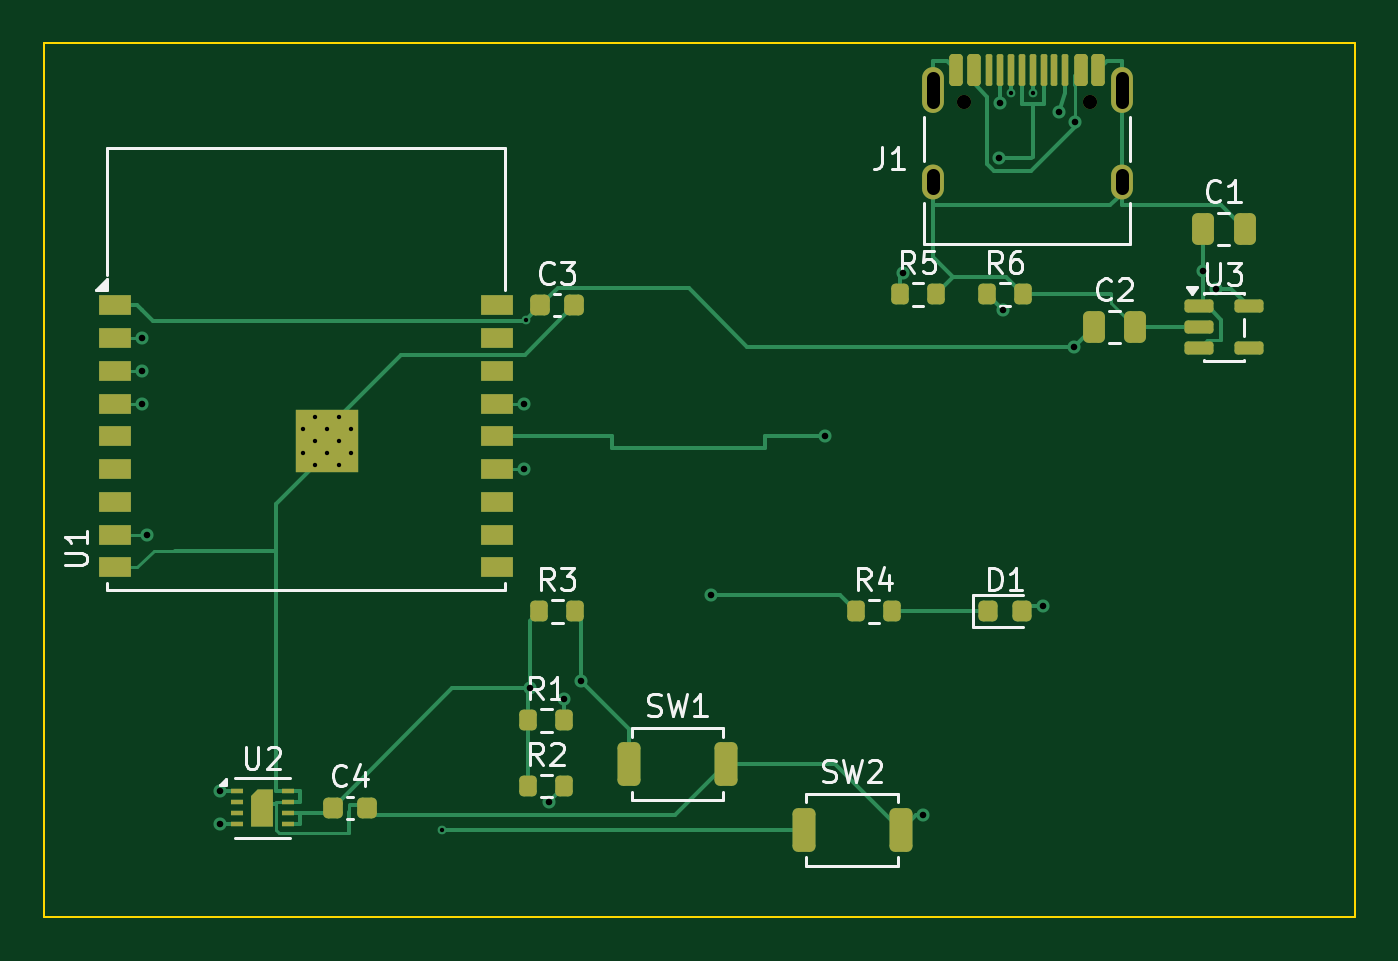
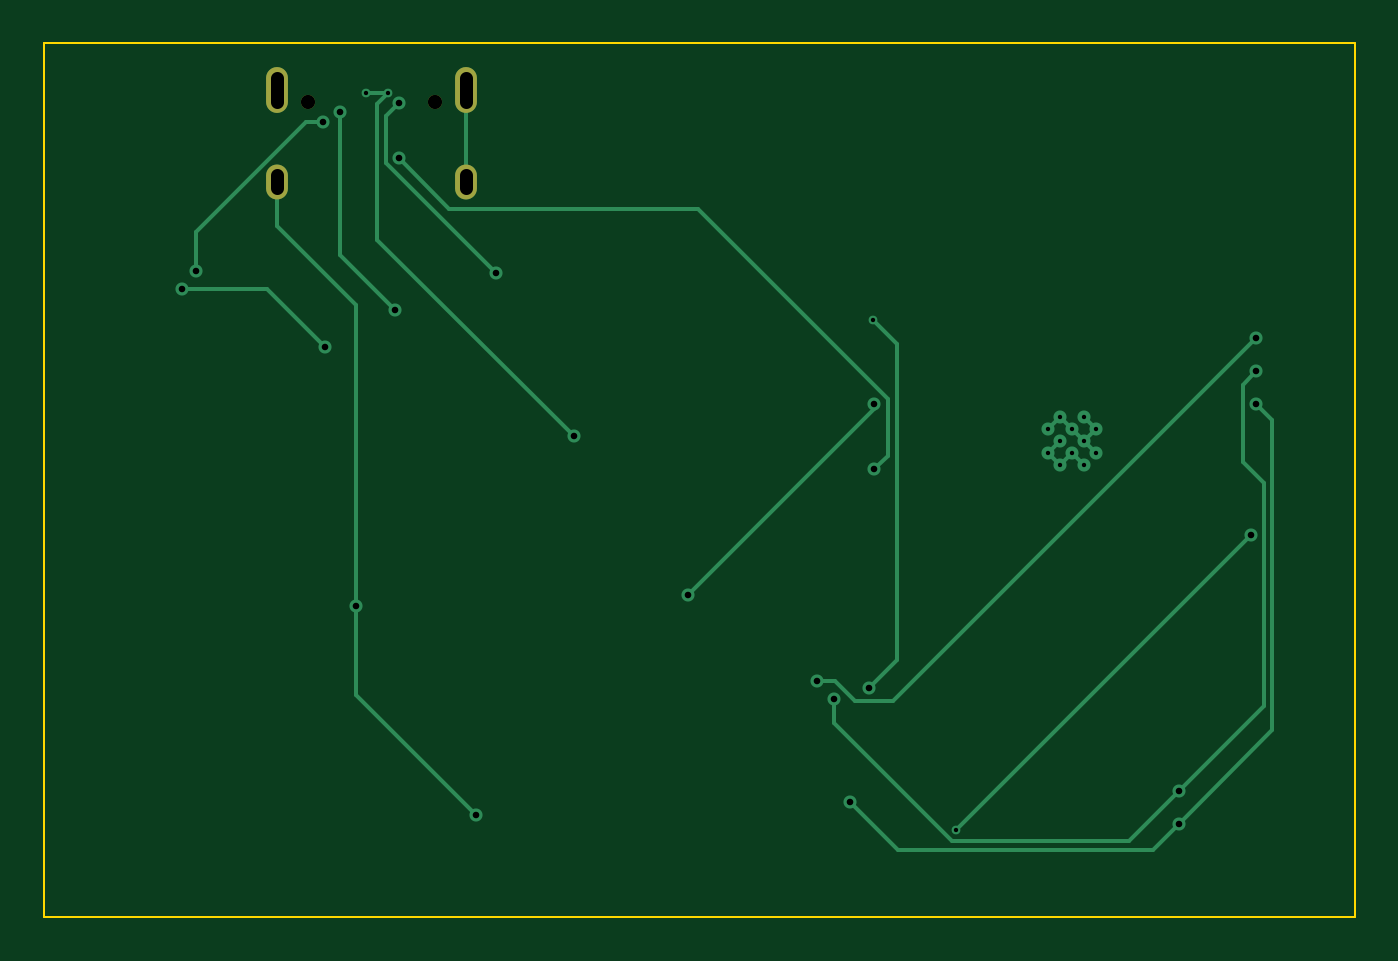
Circuit board: 10 layer files. Board 60.0 x 40.0 mm.
- bottom_copper: m2_board-B_Cu.gbl (5195 bytes)
- bottom_mask: m2_board-B_Mask.gbs (713 bytes)
- paste: m2_board-B_Paste.gbp (453 bytes)
- bottom_silk: m2_board-B_Silkscreen.gbo (454 bytes)
- outline: m2_board-Edge_Cuts.gm1 (615 bytes)
- top_copper: m2_board-F_Cu.gtl (15902 bytes)
- top_mask: m2_board-F_Mask.gts (4832 bytes)
- paste: m2_board-F_Paste.gtp (4464 bytes)
- top_silk: m2_board-F_Silkscreen.gto (21364 bytes)
- drill: m2_board.drl (1286 bytes)

=== bottom_copper: m2_board-B_Cu.gbl (5195 bytes, source omitted) ===
=== bottom_mask: m2_board-B_Mask.gbs ===
%TF.GenerationSoftware,KiCad,Pcbnew,10.0.5*%
%TF.CreationDate,2026-08-29T16:11:58+08:00*%
%TF.ProjectId,m2_board,6d325f62-6f61-4726-942e-6b696361645f,rev?*%
%TF.SameCoordinates,Original*%
%TF.FileFunction,Soldermask,Bot*%
%TF.FilePolarity,Negative*%
%FSLAX46Y46*%
G04 Gerber Fmt 4.6, Leading zero omitted, Abs format (unit mm)*
G04 Created by KiCad (PCBNEW 10.0.5) date 2026-08-29 16:11:58*
%MOMM*%
%LPD*%
G01*
G04 APERTURE LIST*
%ADD10C,0.650000*%
%ADD11O,1.000000X2.100000*%
%ADD12O,1.000000X1.600000*%
G04 APERTURE END LIST*
D10*
%TO.C,J1*%
X42110000Y-2700000D03*
X47890000Y-2700000D03*
D11*
X40680000Y-2170000D03*
D12*
X40680000Y-6350000D03*
D11*
X49320000Y-2170000D03*
D12*
X49320000Y-6350000D03*
%TD*%
M02*

=== paste: m2_board-B_Paste.gbp ===
%TF.GenerationSoftware,KiCad,Pcbnew,10.0.5*%
%TF.CreationDate,2026-08-29T16:11:58+08:00*%
%TF.ProjectId,m2_board,6d325f62-6f61-4726-942e-6b696361645f,rev?*%
%TF.SameCoordinates,Original*%
%TF.FileFunction,Paste,Bot*%
%TF.FilePolarity,Positive*%
%FSLAX46Y46*%
G04 Gerber Fmt 4.6, Leading zero omitted, Abs format (unit mm)*
G04 Created by KiCad (PCBNEW 10.0.5) date 2026-08-29 16:11:58*
%MOMM*%
%LPD*%
G01*
G04 APERTURE LIST*
G04 APERTURE END LIST*
M02*

=== bottom_silk: m2_board-B_Silkscreen.gbo ===
%TF.GenerationSoftware,KiCad,Pcbnew,10.0.5*%
%TF.CreationDate,2026-08-29T16:11:58+08:00*%
%TF.ProjectId,m2_board,6d325f62-6f61-4726-942e-6b696361645f,rev?*%
%TF.SameCoordinates,Original*%
%TF.FileFunction,Legend,Bot*%
%TF.FilePolarity,Positive*%
%FSLAX46Y46*%
G04 Gerber Fmt 4.6, Leading zero omitted, Abs format (unit mm)*
G04 Created by KiCad (PCBNEW 10.0.5) date 2026-08-29 16:11:58*
%MOMM*%
%LPD*%
G01*
G04 APERTURE LIST*
G04 APERTURE END LIST*
M02*

=== outline: m2_board-Edge_Cuts.gm1 ===
%TF.GenerationSoftware,KiCad,Pcbnew,10.0.5*%
%TF.CreationDate,2026-08-29T16:11:58+08:00*%
%TF.ProjectId,m2_board,6d325f62-6f61-4726-942e-6b696361645f,rev?*%
%TF.SameCoordinates,Original*%
%TF.FileFunction,Profile,NP*%
%FSLAX46Y46*%
G04 Gerber Fmt 4.6, Leading zero omitted, Abs format (unit mm)*
G04 Created by KiCad (PCBNEW 10.0.5) date 2026-08-29 16:11:58*
%MOMM*%
%LPD*%
G01*
G04 APERTURE LIST*
%TA.AperFunction,Profile*%
%ADD10C,0.100000*%
%TD*%
G04 APERTURE END LIST*
D10*
X0Y0D02*
X60000000Y0D01*
X0Y-40000000D02*
X0Y0D01*
X60000000Y0D02*
X60000000Y-40000000D01*
X60000000Y-40000000D02*
X0Y-40000000D01*
M02*

=== top_copper: m2_board-F_Cu.gtl (15902 bytes, source omitted) ===
=== top_mask: m2_board-F_Mask.gts ===
%TF.GenerationSoftware,KiCad,Pcbnew,10.0.5*%
%TF.CreationDate,2026-08-29T16:11:58+08:00*%
%TF.ProjectId,m2_board,6d325f62-6f61-4726-942e-6b696361645f,rev?*%
%TF.SameCoordinates,Original*%
%TF.FileFunction,Soldermask,Top*%
%TF.FilePolarity,Negative*%
%FSLAX46Y46*%
G04 Gerber Fmt 4.6, Leading zero omitted, Abs format (unit mm)*
G04 Created by KiCad (PCBNEW 10.0.5) date 2026-08-29 16:11:58*
%MOMM*%
%LPD*%
G01*
G04 APERTURE LIST*
G04 Aperture macros list*
%AMRoundRect*
0 Rectangle with rounded corners*
0 $1 Rounding radius*
0 $2 $3 $4 $5 $6 $7 $8 $9 X,Y pos of 4 corners*
0 Add a 4 corners polygon primitive as box body*
4,1,4,$2,$3,$4,$5,$6,$7,$8,$9,$2,$3,0*
0 Add four circle primitives for the rounded corners*
1,1,$1+$1,$2,$3*
1,1,$1+$1,$4,$5*
1,1,$1+$1,$6,$7*
1,1,$1+$1,$8,$9*
0 Add four rect primitives between the rounded corners*
20,1,$1+$1,$2,$3,$4,$5,0*
20,1,$1+$1,$4,$5,$6,$7,0*
20,1,$1+$1,$6,$7,$8,$9,0*
20,1,$1+$1,$8,$9,$2,$3,0*%
%AMFreePoly0*
4,1,6,0.500000,-0.850000,-0.500000,-0.850000,-0.500000,0.550000,-0.200000,0.850000,0.500000,0.850000,0.500000,-0.850000,0.500000,-0.850000,$1*%
G04 Aperture macros list end*
%ADD10RoundRect,0.200000X-0.200000X-0.275000X0.200000X-0.275000X0.200000X0.275000X-0.200000X0.275000X0*%
%ADD11C,0.650000*%
%ADD12RoundRect,0.150000X-0.150000X-0.575000X0.150000X-0.575000X0.150000X0.575000X-0.150000X0.575000X0*%
%ADD13RoundRect,0.075000X-0.075000X-0.650000X0.075000X-0.650000X0.075000X0.650000X-0.075000X0.650000X0*%
%ADD14O,1.000000X2.100000*%
%ADD15O,1.000000X1.600000*%
%ADD16RoundRect,0.225000X-0.225000X-0.250000X0.225000X-0.250000X0.225000X0.250000X-0.225000X0.250000X0*%
%ADD17R,0.550000X0.250000*%
%ADD18FreePoly0,0.000000*%
%ADD19RoundRect,0.250000X-0.250000X-0.475000X0.250000X-0.475000X0.250000X0.475000X-0.250000X0.475000X0*%
%ADD20R,1.500000X0.900000*%
%ADD21C,0.600000*%
%ADD22R,2.900000X2.900000*%
%ADD23RoundRect,0.250000X-0.275000X-0.750000X0.275000X-0.750000X0.275000X0.750000X-0.275000X0.750000X0*%
%ADD24RoundRect,0.150000X-0.512500X-0.150000X0.512500X-0.150000X0.512500X0.150000X-0.512500X0.150000X0*%
%ADD25RoundRect,0.218750X-0.218750X-0.256250X0.218750X-0.256250X0.218750X0.256250X-0.218750X0.256250X0*%
G04 APERTURE END LIST*
D10*
%TO.C,R4*%
X37175000Y-26000000D03*
X38825000Y-26000000D03*
%TD*%
D11*
%TO.C,J1*%
X42110000Y-2700000D03*
X47890000Y-2700000D03*
D12*
X41750000Y-1255000D03*
X42550000Y-1255000D03*
D13*
X43750000Y-1255000D03*
X44750000Y-1255000D03*
X45250000Y-1255000D03*
X46250000Y-1255000D03*
D12*
X47450000Y-1255000D03*
X48250000Y-1255000D03*
X48250000Y-1255000D03*
X47450000Y-1255000D03*
D13*
X46750000Y-1255000D03*
X45750000Y-1255000D03*
X44250000Y-1255000D03*
X43250000Y-1255000D03*
D12*
X42550000Y-1255000D03*
X41750000Y-1255000D03*
D14*
X40680000Y-2170000D03*
D15*
X40680000Y-6350000D03*
D14*
X49320000Y-2170000D03*
D15*
X49320000Y-6350000D03*
%TD*%
D10*
%TO.C,R6*%
X43175000Y-11500000D03*
X44825000Y-11500000D03*
%TD*%
%TO.C,R5*%
X39175000Y-11500000D03*
X40825000Y-11500000D03*
%TD*%
%TO.C,R2*%
X22175000Y-34000000D03*
X23825000Y-34000000D03*
%TD*%
D16*
%TO.C,C3*%
X22725000Y-12000000D03*
X24275000Y-12000000D03*
%TD*%
D17*
%TO.C,U2*%
X8825000Y-34250000D03*
X8825000Y-34750000D03*
X8825000Y-35250000D03*
X8825000Y-35750000D03*
X11175000Y-35750000D03*
X11175000Y-35250000D03*
X11175000Y-34750000D03*
X11175000Y-34250000D03*
D18*
X10000000Y-35000000D03*
%TD*%
D19*
%TO.C,C2*%
X48050000Y-13000000D03*
X49950000Y-13000000D03*
%TD*%
D10*
%TO.C,R1*%
X22175000Y-31000000D03*
X23825000Y-31000000D03*
%TD*%
D20*
%TO.C,U1*%
X3250000Y-12000000D03*
X3250000Y-13500000D03*
X3250000Y-15000000D03*
X3250000Y-16500000D03*
X3250000Y-18000000D03*
X3250000Y-19500000D03*
X3250000Y-21000000D03*
X3250000Y-22500000D03*
X3250000Y-24000000D03*
X20750000Y-24000000D03*
X20750000Y-22500000D03*
X20750000Y-21000000D03*
X20750000Y-19500000D03*
X20750000Y-18000000D03*
X20750000Y-16500000D03*
X20750000Y-15000000D03*
X20750000Y-13500000D03*
X20750000Y-12000000D03*
D21*
X11860000Y-17650000D03*
X11860000Y-18750000D03*
X12410000Y-17100000D03*
X12410000Y-18200000D03*
X12410000Y-19300000D03*
X12960000Y-17650000D03*
D22*
X12960000Y-18200000D03*
D21*
X12960000Y-18750000D03*
X13510000Y-17100000D03*
X13510000Y-18200000D03*
X13510000Y-19300000D03*
X14060000Y-17650000D03*
X14060000Y-18750000D03*
%TD*%
D23*
%TO.C,SW2*%
X34775000Y-36000000D03*
X39225000Y-36000000D03*
%TD*%
D10*
%TO.C,R3*%
X22675000Y-26000000D03*
X24325000Y-26000000D03*
%TD*%
D23*
%TO.C,SW1*%
X26775000Y-33000000D03*
X31225000Y-33000000D03*
%TD*%
D24*
%TO.C,U3*%
X52862500Y-12050000D03*
X52862500Y-13000000D03*
X52862500Y-13950000D03*
X55137500Y-13950000D03*
X55137500Y-12050000D03*
%TD*%
D25*
%TO.C,D1*%
X43212500Y-26000000D03*
X44787500Y-26000000D03*
%TD*%
D19*
%TO.C,C1*%
X53050000Y-8500000D03*
X54950000Y-8500000D03*
%TD*%
D16*
%TO.C,C4*%
X13225000Y-35000000D03*
X14775000Y-35000000D03*
%TD*%
M02*

=== paste: m2_board-F_Paste.gtp ===
%TF.GenerationSoftware,KiCad,Pcbnew,10.0.5*%
%TF.CreationDate,2026-08-29T16:11:58+08:00*%
%TF.ProjectId,m2_board,6d325f62-6f61-4726-942e-6b696361645f,rev?*%
%TF.SameCoordinates,Original*%
%TF.FileFunction,Paste,Top*%
%TF.FilePolarity,Positive*%
%FSLAX46Y46*%
G04 Gerber Fmt 4.6, Leading zero omitted, Abs format (unit mm)*
G04 Created by KiCad (PCBNEW 10.0.5) date 2026-08-29 16:11:58*
%MOMM*%
%LPD*%
G01*
G04 APERTURE LIST*
G04 Aperture macros list*
%AMRoundRect*
0 Rectangle with rounded corners*
0 $1 Rounding radius*
0 $2 $3 $4 $5 $6 $7 $8 $9 X,Y pos of 4 corners*
0 Add a 4 corners polygon primitive as box body*
4,1,4,$2,$3,$4,$5,$6,$7,$8,$9,$2,$3,0*
0 Add four circle primitives for the rounded corners*
1,1,$1+$1,$2,$3*
1,1,$1+$1,$4,$5*
1,1,$1+$1,$6,$7*
1,1,$1+$1,$8,$9*
0 Add four rect primitives between the rounded corners*
20,1,$1+$1,$2,$3,$4,$5,0*
20,1,$1+$1,$4,$5,$6,$7,0*
20,1,$1+$1,$6,$7,$8,$9,0*
20,1,$1+$1,$8,$9,$2,$3,0*%
%AMFreePoly0*
4,1,6,0.450000,-0.800000,-0.450000,-0.800000,-0.450000,0.530000,-0.180000,0.800000,0.450000,0.800000,0.450000,-0.800000,0.450000,-0.800000,$1*%
G04 Aperture macros list end*
%ADD10RoundRect,0.200000X-0.200000X-0.275000X0.200000X-0.275000X0.200000X0.275000X-0.200000X0.275000X0*%
%ADD11RoundRect,0.150000X-0.150000X-0.575000X0.150000X-0.575000X0.150000X0.575000X-0.150000X0.575000X0*%
%ADD12RoundRect,0.075000X-0.075000X-0.650000X0.075000X-0.650000X0.075000X0.650000X-0.075000X0.650000X0*%
%ADD13RoundRect,0.225000X-0.225000X-0.250000X0.225000X-0.250000X0.225000X0.250000X-0.225000X0.250000X0*%
%ADD14FreePoly0,0.000000*%
%ADD15R,0.550000X0.250000*%
%ADD16RoundRect,0.250000X-0.250000X-0.475000X0.250000X-0.475000X0.250000X0.475000X-0.250000X0.475000X0*%
%ADD17R,0.700000X0.700000*%
%ADD18R,1.500000X0.900000*%
%ADD19RoundRect,0.250000X-0.275000X-0.750000X0.275000X-0.750000X0.275000X0.750000X-0.275000X0.750000X0*%
%ADD20RoundRect,0.150000X-0.512500X-0.150000X0.512500X-0.150000X0.512500X0.150000X-0.512500X0.150000X0*%
%ADD21RoundRect,0.218750X-0.218750X-0.256250X0.218750X-0.256250X0.218750X0.256250X-0.218750X0.256250X0*%
G04 APERTURE END LIST*
D10*
%TO.C,R4*%
X37175000Y-26000000D03*
X38825000Y-26000000D03*
%TD*%
D11*
%TO.C,J1*%
X41750000Y-1255000D03*
X42550000Y-1255000D03*
D12*
X43750000Y-1255000D03*
X44750000Y-1255000D03*
X45250000Y-1255000D03*
X46250000Y-1255000D03*
D11*
X47450000Y-1255000D03*
X48250000Y-1255000D03*
X48250000Y-1255000D03*
X47450000Y-1255000D03*
D12*
X46750000Y-1255000D03*
X45750000Y-1255000D03*
X44250000Y-1255000D03*
X43250000Y-1255000D03*
D11*
X42550000Y-1255000D03*
X41750000Y-1255000D03*
%TD*%
D10*
%TO.C,R6*%
X43175000Y-11500000D03*
X44825000Y-11500000D03*
%TD*%
%TO.C,R5*%
X39175000Y-11500000D03*
X40825000Y-11500000D03*
%TD*%
%TO.C,R2*%
X22175000Y-34000000D03*
X23825000Y-34000000D03*
%TD*%
D13*
%TO.C,C3*%
X22725000Y-12000000D03*
X24275000Y-12000000D03*
%TD*%
D14*
%TO.C,U2*%
X10000000Y-35000000D03*
D15*
X8825000Y-34250000D03*
X8825000Y-34750000D03*
X8825000Y-35250000D03*
X8825000Y-35750000D03*
X11175000Y-35750000D03*
X11175000Y-35250000D03*
X11175000Y-34750000D03*
X11175000Y-34250000D03*
%TD*%
D16*
%TO.C,C2*%
X48050000Y-13000000D03*
X49950000Y-13000000D03*
%TD*%
D10*
%TO.C,R1*%
X22175000Y-31000000D03*
X23825000Y-31000000D03*
%TD*%
D17*
%TO.C,U1*%
X11860000Y-17100000D03*
X11860000Y-18200000D03*
X11860000Y-19300000D03*
X12960000Y-17100000D03*
X12960000Y-18200000D03*
X12960000Y-19300000D03*
X14060000Y-17100000D03*
X14060000Y-18200000D03*
X14060000Y-19300000D03*
D18*
X3250000Y-12000000D03*
X3250000Y-13500000D03*
X3250000Y-15000000D03*
X3250000Y-16500000D03*
X3250000Y-18000000D03*
X3250000Y-19500000D03*
X3250000Y-21000000D03*
X3250000Y-22500000D03*
X3250000Y-24000000D03*
X20750000Y-24000000D03*
X20750000Y-22500000D03*
X20750000Y-21000000D03*
X20750000Y-19500000D03*
X20750000Y-18000000D03*
X20750000Y-16500000D03*
X20750000Y-15000000D03*
X20750000Y-13500000D03*
X20750000Y-12000000D03*
%TD*%
D19*
%TO.C,SW2*%
X34775000Y-36000000D03*
X39225000Y-36000000D03*
%TD*%
D10*
%TO.C,R3*%
X22675000Y-26000000D03*
X24325000Y-26000000D03*
%TD*%
D19*
%TO.C,SW1*%
X26775000Y-33000000D03*
X31225000Y-33000000D03*
%TD*%
D20*
%TO.C,U3*%
X52862500Y-12050000D03*
X52862500Y-13000000D03*
X52862500Y-13950000D03*
X55137500Y-13950000D03*
X55137500Y-12050000D03*
%TD*%
D21*
%TO.C,D1*%
X43212500Y-26000000D03*
X44787500Y-26000000D03*
%TD*%
D16*
%TO.C,C1*%
X53050000Y-8500000D03*
X54950000Y-8500000D03*
%TD*%
D13*
%TO.C,C4*%
X13225000Y-35000000D03*
X14775000Y-35000000D03*
%TD*%
M02*

=== top_silk: m2_board-F_Silkscreen.gto (21364 bytes, source omitted) ===
=== drill: m2_board.drl ===
M48
; DRILL file KiCad 10.0.5 date 2026-08-29T16:11:59
; FORMAT={-:-/ absolute / metric / decimal}
; #@! TF.CreationDate,2026-08-29T16:11:59+08:00
; #@! TF.GenerationSoftware,Kicad,Pcbnew,10.0.5
; #@! TF.FileFunction,MixedPlating,1,2
FMAT,2
METRIC
; #@! TA.AperFunction,Plated,PTH,ViaDrill
T1C0.200
; #@! TA.AperFunction,Plated,PTH,ComponentDrill
T2C0.200
; #@! TA.AperFunction,Plated,PTH,ViaDrill
T3C0.300
; #@! TA.AperFunction,Plated,PTH,ComponentDrill
T4C0.600
; #@! TA.AperFunction,NonPlated,NPTH,ComponentDrill
T5C0.650
%
G90
G05
T1
X18.238Y-36.0
X22.051Y-12.674
X44.25Y-2.3
X45.25Y-2.3
T2
X11.86Y-17.65
X11.86Y-18.75
X12.41Y-17.1
X12.41Y-18.2
X12.41Y-19.3
X12.96Y-17.65
X12.96Y-18.75
X13.51Y-17.1
X13.51Y-18.2
X13.51Y-19.3
X14.06Y-17.65
X14.06Y-18.75
T3
X4.497Y-13.5
X4.497Y-15.0
X4.497Y-16.5
X4.738Y-22.5
X8.056Y-34.25
X8.06Y-35.75
X21.997Y-16.5
X21.997Y-19.5
X22.233Y-29.524
X23.099Y-34.726
X23.825Y-30.03
X24.595Y-29.212
X30.51Y-25.253
X35.741Y-18.0
X39.311Y-10.527
X40.237Y-35.314
X43.734Y-5.281
X43.748Y-2.763
X43.909Y-12.234
X45.729Y-25.743
X46.45Y-3.15
X47.147Y-13.903
X47.2Y-3.6
X53.05Y-10.428
X53.665Y-11.264
T5
X42.11Y-2.7
X47.89Y-2.7
T4
X40.68Y-1.62G85X40.68Y-2.72
G05
X40.68Y-6.05G85X40.68Y-6.65
G05
X49.32Y-1.62G85X49.32Y-2.72
G05
X49.32Y-6.05G85X49.32Y-6.65
G05
M30
